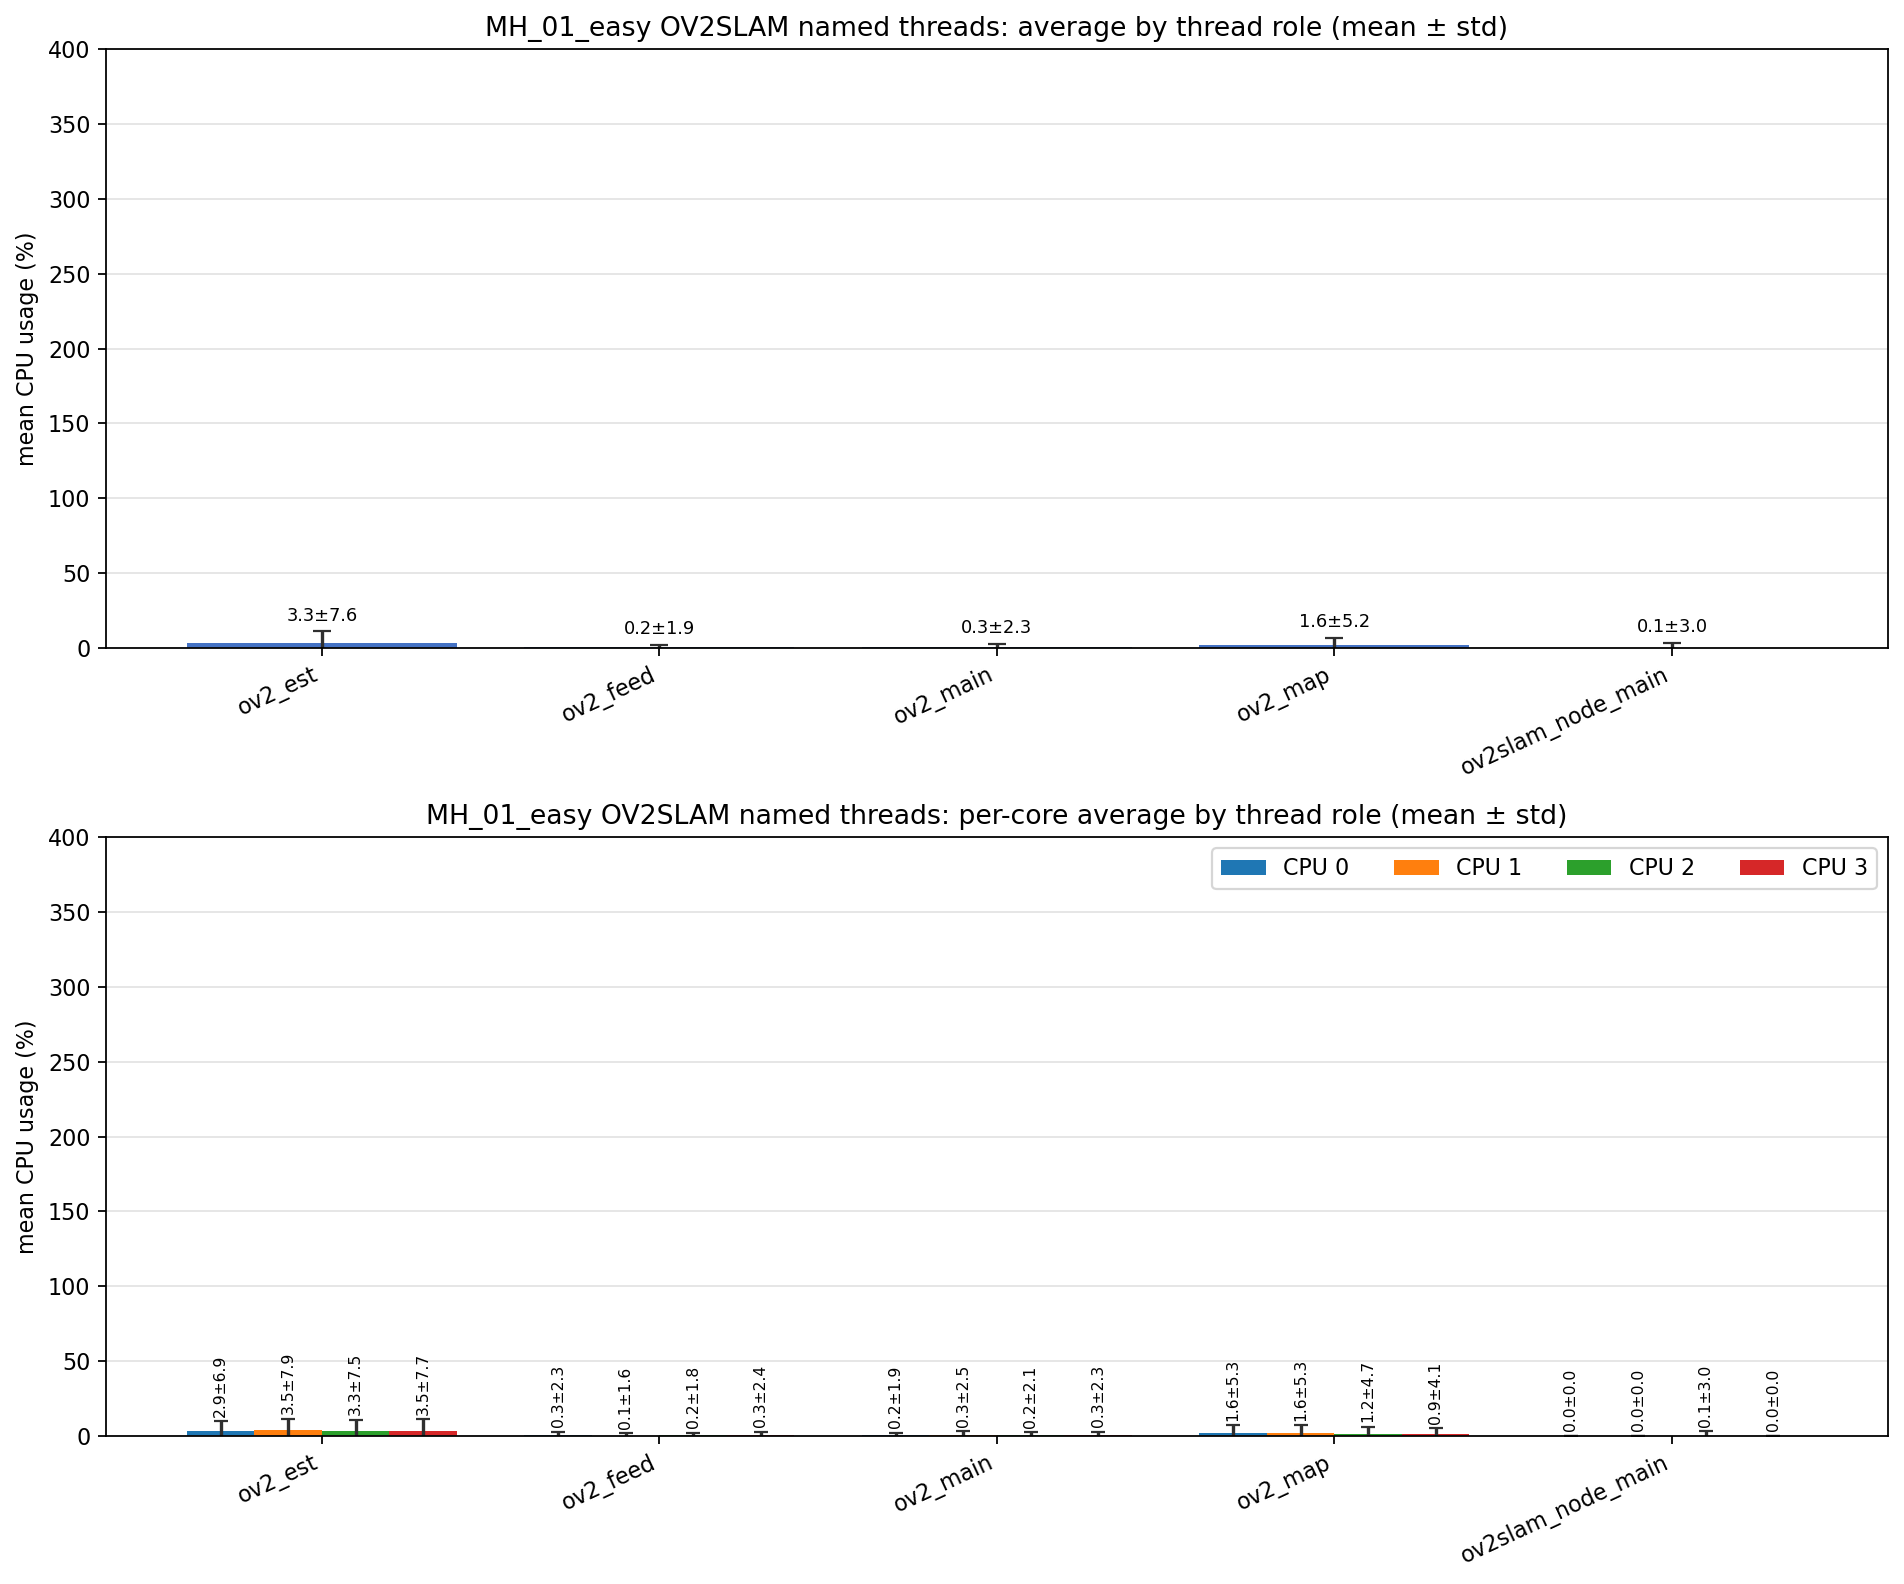

Data behind this chart, as committed beside it:
role, unique_tid_count, sample_count, mean_cpu_all, std_cpu_all, mean_cpu_core_0, mean_cpu_core_1, mean_cpu_core_2, mean_cpu_core_3, std_cpu_core_0, std_cpu_core_1, std_cpu_core_2, std_cpu_core_3
ov2_est, 1, 681, 3.337, 7.587, 2.926, 3.516, 3.290, 3.453, 6.902, 7.910, 7.540, 7.682
ov2_feed, 1, 681, 0.198, 1.941, 0.268, 0.130, 0.163, 0.309, 2.260, 1.582, 1.760, 2.415
ov2_main, 1, 681, 0.283, 2.318, 0.196, 0.331, 0.244, 0.287, 1.942, 2.505, 2.144, 2.340
ov2_map, 1, 681, 1.555, 5.247, 1.582, 1.600, 1.245, 0.922, 5.278, 5.323, 4.743, 4.124
ov2slam_node_main, 1, 705, 0.112, 2.978, 0.000, 0.000, 0.112, 0.000, 0.000, 0.000, 2.978, 0.000
